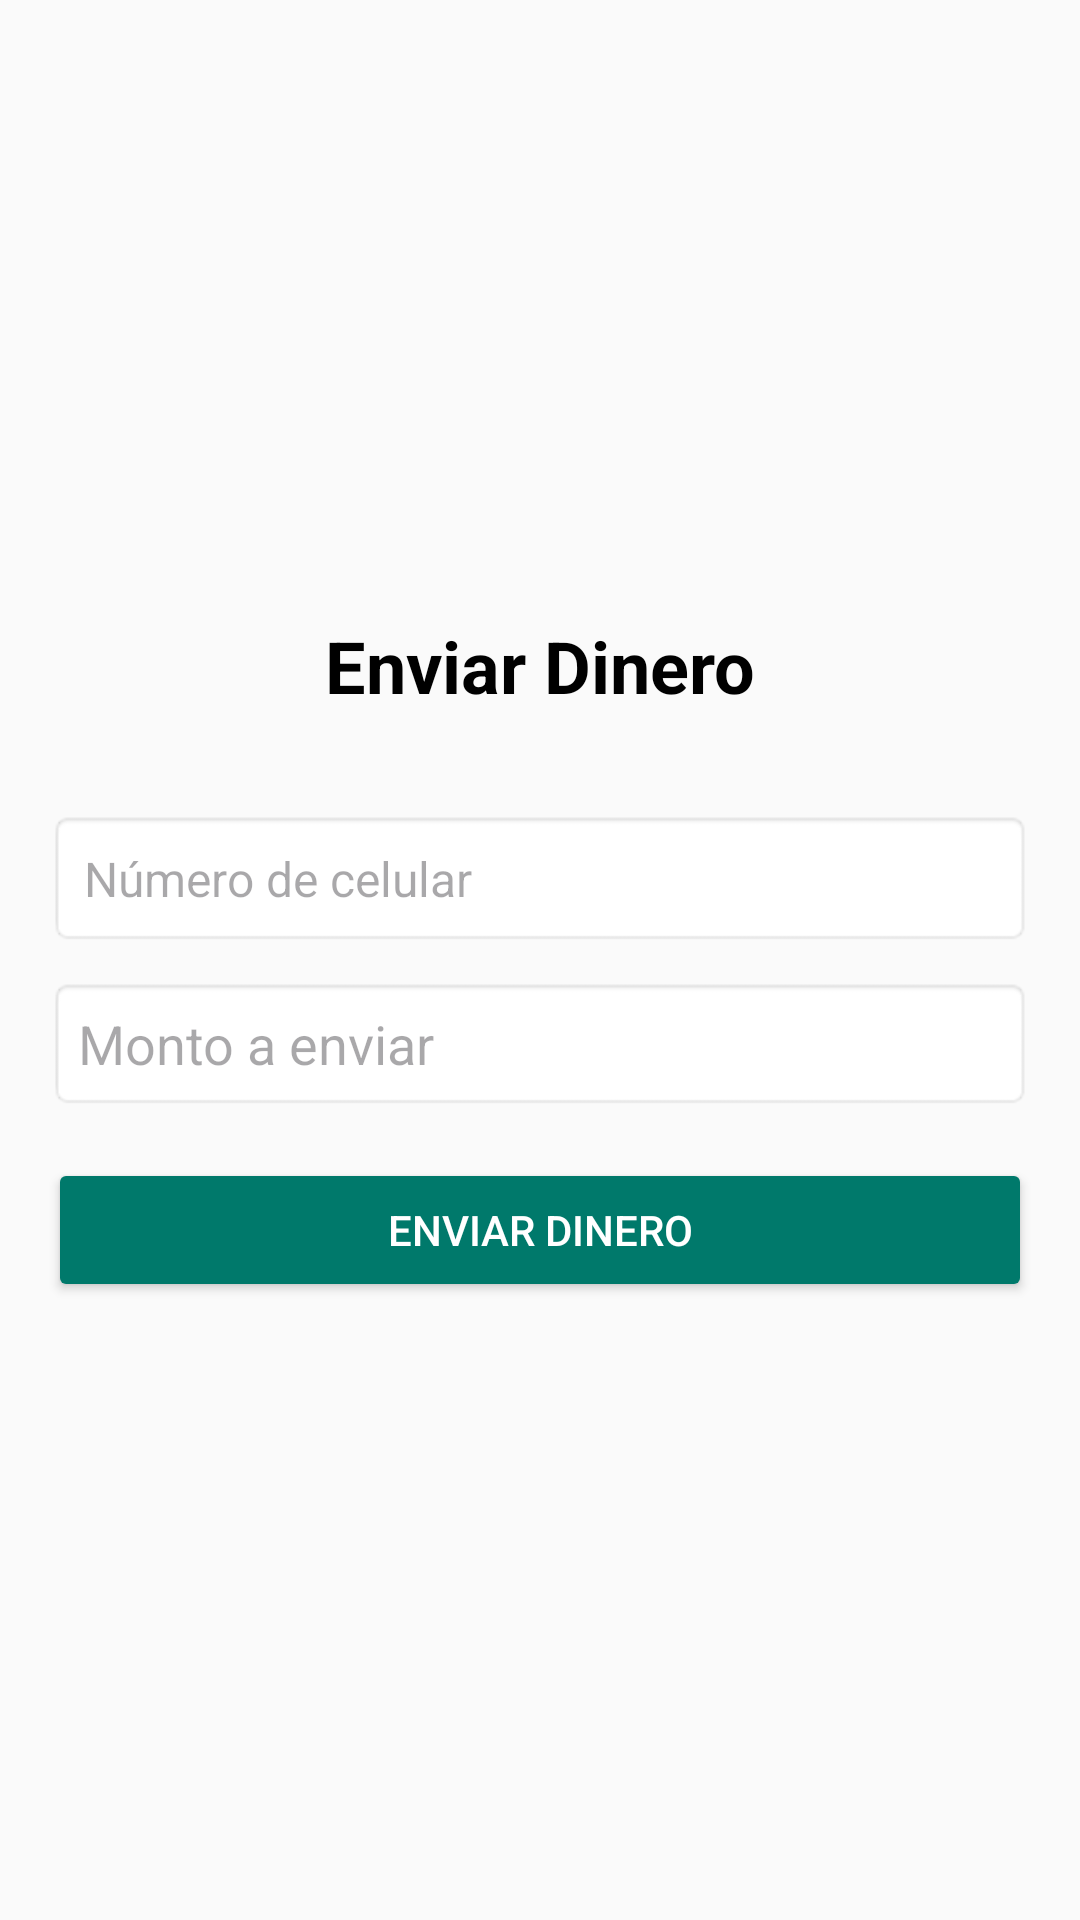

Produce the Android XML layout that renders to this screen, including the resource entries it uses.
<!-- AndroidManifest.xml: application theme Theme.AppFinanciera -->
<!-- res/layout/activity_cash.xml -->
<?xml version="1.0" encoding="utf-8"?>
<LinearLayout xmlns:android="http://schemas.android.com/apk/res/android"
    android:layout_width="match_parent"
    android:layout_height="match_parent"
    android:orientation="vertical"
    android:padding="16dp"
    android:gravity="center"
    android:background="#FAFAFA">

    <TextView
        android:id="@+id/tvBalance"
        android:layout_width="wrap_content"
        android:layout_height="wrap_content"
        android:text="Enviar Dinero"
        android:textSize="24sp"
        android:textStyle="bold"
        android:paddingBottom="16dp"
        android:textColor="@android:color/black"
        android:layout_marginBottom="16dp"/>

    <EditText
        android:id="@+id/etPhone"
        android:layout_width="match_parent"
        android:layout_height="wrap_content"
        android:hint="Número de celular"
        android:inputType="phone"
        android:padding="12dp"
        android:textSize="16sp"
        android:background="@android:drawable/editbox_background"/>

    <EditText
        android:id="@+id/etAmount"
        android:layout_width="match_parent"
        android:layout_height="wrap_content"
        android:hint="Monto a enviar"
        android:inputType="number"
        android:padding="10dp"
        android:background="@android:drawable/editbox_background"
        android:layout_marginTop="10dp"/>

    <Button
        android:id="@+id/btnSend"
        android:layout_width="match_parent"
        android:layout_height="wrap_content"
        android:text="Enviar Dinero"
        android:backgroundTint="#00796B"
        android:textColor="@android:color/white"
        android:layout_marginTop="16dp"/>
</LinearLayout>
<!-- resources referenced by this layout -->
<resources>
  <style name="Theme.AppFinanciera" parent="Base.Theme.AppFinanciera" />
  <style name="Base.Theme.AppFinanciera" parent="Theme.Material3.DayNight.NoActionBar">
          
          
      </style>
</resources>
